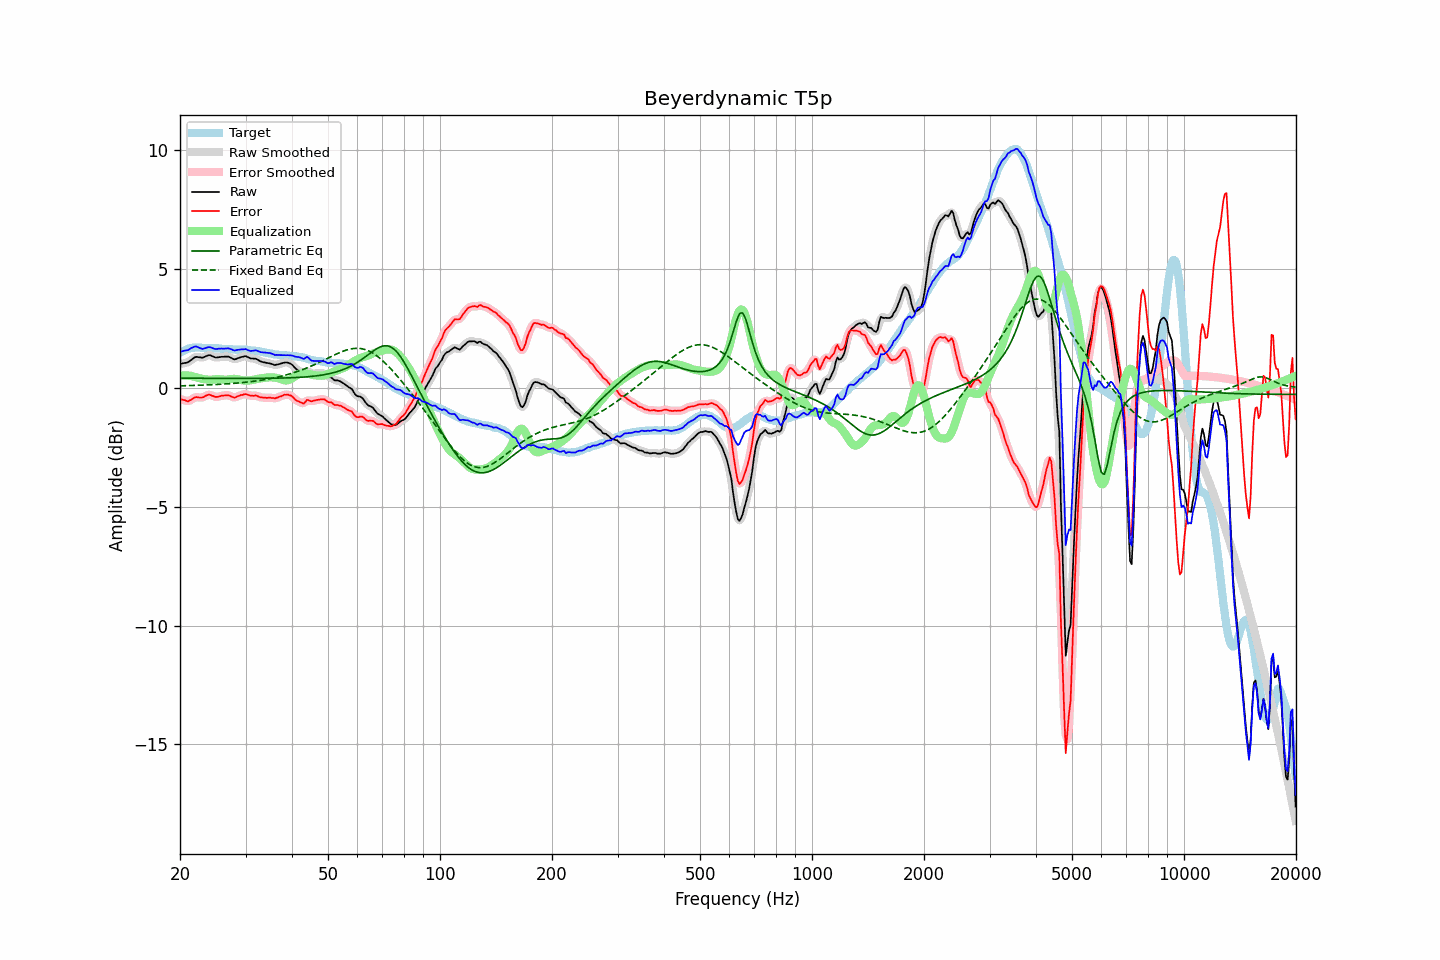

The file beside this chart, header and first rows:
frequency, raw, error, smoothed, error_smoothed, equalization, parametric_eq, fixed_band_eq, equalized_raw, equalized_smoothed, target
20.00, 1.00, -0.47, 1.00, -0.46, 0.51, 0.40, 0.08, 1.50, 1.51, 1.47
20.20, 1.01, -0.50, 1.01, -0.50, 0.51, 0.40, 0.08, 1.52, 1.52, 1.51
20.40, 1.03, -0.52, 1.02, -0.52, 0.52, 0.40, 0.08, 1.54, 1.54, 1.55
20.61, 1.04, -0.53, 1.04, -0.54, 0.52, 0.40, 0.08, 1.56, 1.55, 1.57
20.81, 1.05, -0.56, 1.05, -0.56, 0.52, 0.40, 0.08, 1.56, 1.57, 1.61
21.02, 1.07, -0.58, 1.08, -0.56, 0.51, 0.40, 0.09, 1.58, 1.59, 1.64
21.23, 1.12, -0.54, 1.12, -0.54, 0.51, 0.40, 0.09, 1.62, 1.62, 1.65
21.44, 1.17, -0.50, 1.17, -0.50, 0.50, 0.40, 0.09, 1.67, 1.66, 1.67
21.66, 1.22, -0.47, 1.22, -0.46, 0.48, 0.40, 0.09, 1.69, 1.70, 1.68
21.87, 1.27, -0.41, 1.27, -0.42, 0.46, 0.40, 0.10, 1.73, 1.72, 1.68
22.09, 1.30, -0.39, 1.29, -0.40, 0.44, 0.40, 0.10, 1.74, 1.73, 1.69
22.31, 1.29, -0.40, 1.29, -0.40, 0.42, 0.40, 0.10, 1.71, 1.71, 1.69
22.54, 1.28, -0.41, 1.28, -0.41, 0.40, 0.40, 0.10, 1.68, 1.68, 1.69
22.76, 1.27, -0.41, 1.27, -0.42, 0.38, 0.39, 0.11, 1.65, 1.65, 1.68
22.99, 1.26, -0.41, 1.27, -0.40, 0.37, 0.39, 0.11, 1.63, 1.64, 1.67
23.22, 1.29, -0.38, 1.29, -0.38, 0.36, 0.39, 0.11, 1.65, 1.65, 1.67
23.45, 1.32, -0.34, 1.32, -0.34, 0.35, 0.39, 0.11, 1.67, 1.67, 1.66
23.69, 1.35, -0.31, 1.35, -0.31, 0.34, 0.39, 0.12, 1.69, 1.69, 1.66
23.92, 1.37, -0.29, 1.36, -0.30, 0.34, 0.39, 0.12, 1.71, 1.70, 1.66
24.16, 1.36, -0.31, 1.36, -0.31, 0.34, 0.39, 0.12, 1.70, 1.69, 1.67
24.40, 1.33, -0.34, 1.33, -0.33, 0.34, 0.39, 0.13, 1.67, 1.67, 1.67
24.65, 1.30, -0.36, 1.30, -0.36, 0.35, 0.39, 0.13, 1.65, 1.64, 1.66
24.89, 1.27, -0.39, 1.28, -0.38, 0.35, 0.39, 0.13, 1.62, 1.63, 1.66
25.14, 1.27, -0.39, 1.27, -0.39, 0.36, 0.39, 0.14, 1.63, 1.63, 1.66
25.39, 1.28, -0.38, 1.28, -0.38, 0.36, 0.39, 0.14, 1.64, 1.64, 1.66
25.65, 1.29, -0.36, 1.29, -0.36, 0.36, 0.39, 0.14, 1.64, 1.64, 1.65
25.91, 1.30, -0.34, 1.30, -0.34, 0.35, 0.39, 0.15, 1.65, 1.64, 1.63
26.16, 1.30, -0.33, 1.30, -0.33, 0.34, 0.39, 0.15, 1.64, 1.64, 1.63
26.43, 1.31, -0.32, 1.31, -0.32, 0.34, 0.39, 0.16, 1.64, 1.65, 1.63
26.69, 1.31, -0.32, 1.31, -0.32, 0.34, 0.39, 0.16, 1.65, 1.65, 1.63
26.96, 1.31, -0.31, 1.30, -0.32, 0.35, 0.39, 0.17, 1.66, 1.65, 1.62
27.23, 1.28, -0.34, 1.28, -0.34, 0.36, 0.39, 0.17, 1.64, 1.64, 1.62
27.50, 1.25, -0.37, 1.24, -0.37, 0.37, 0.39, 0.18, 1.61, 1.61, 1.62
27.77, 1.21, -0.40, 1.21, -0.40, 0.37, 0.39, 0.18, 1.58, 1.58, 1.61
28.05, 1.19, -0.42, 1.20, -0.40, 0.37, 0.39, 0.19, 1.56, 1.57, 1.61
28.33, 1.21, -0.39, 1.21, -0.39, 0.37, 0.39, 0.19, 1.58, 1.57, 1.60
28.62, 1.24, -0.36, 1.23, -0.36, 0.36, 0.39, 0.20, 1.59, 1.59, 1.60
28.90, 1.26, -0.34, 1.26, -0.33, 0.34, 0.39, 0.20, 1.60, 1.60, 1.59
29.19, 1.29, -0.30, 1.28, -0.31, 0.32, 0.39, 0.21, 1.61, 1.61, 1.59
29.48, 1.30, -0.30, 1.31, -0.29, 0.31, 0.39, 0.22, 1.61, 1.62, 1.60
29.78, 1.32, -0.27, 1.32, -0.28, 0.30, 0.39, 0.22, 1.62, 1.62, 1.59
30.08, 1.33, -0.27, 1.31, -0.28, 0.29, 0.39, 0.23, 1.62, 1.61, 1.60
30.38, 1.29, -0.29, 1.29, -0.29, 0.30, 0.39, 0.24, 1.59, 1.59, 1.58
30.68, 1.26, -0.32, 1.26, -0.31, 0.30, 0.39, 0.25, 1.56, 1.56, 1.58
30.99, 1.23, -0.34, 1.24, -0.33, 0.31, 0.39, 0.25, 1.54, 1.55, 1.57
31.30, 1.23, -0.34, 1.23, -0.34, 0.32, 0.39, 0.26, 1.55, 1.55, 1.57
31.61, 1.22, -0.34, 1.22, -0.33, 0.34, 0.39, 0.27, 1.56, 1.56, 1.56
31.93, 1.22, -0.32, 1.21, -0.34, 0.35, 0.39, 0.28, 1.57, 1.56, 1.54
32.24, 1.19, -0.34, 1.18, -0.35, 0.37, 0.39, 0.29, 1.56, 1.55, 1.53
32.57, 1.15, -0.38, 1.15, -0.37, 0.38, 0.39, 0.30, 1.53, 1.53, 1.53
32.89, 1.11, -0.41, 1.11, -0.40, 0.39, 0.39, 0.31, 1.50, 1.50, 1.52
33.22, 1.09, -0.41, 1.09, -0.41, 0.40, 0.39, 0.32, 1.49, 1.49, 1.50
33.55, 1.07, -0.42, 1.07, -0.42, 0.41, 0.39, 0.33, 1.48, 1.48, 1.49
33.89, 1.06, -0.41, 1.06, -0.42, 0.42, 0.39, 0.34, 1.48, 1.47, 1.47
34.23, 1.04, -0.43, 1.04, -0.42, 0.43, 0.40, 0.36, 1.47, 1.47, 1.47
34.57, 1.03, -0.42, 1.03, -0.42, 0.43, 0.40, 0.37, 1.46, 1.46, 1.45
34.92, 1.02, -0.42, 1.02, -0.42, 0.44, 0.40, 0.38, 1.46, 1.45, 1.44
35.27, 1.00, -0.43, 1.00, -0.43, 0.44, 0.40, 0.39, 1.43, 1.43, 1.43
35.62, 0.98, -0.43, 0.98, -0.44, 0.43, 0.40, 0.41, 1.41, 1.41, 1.41
35.97, 0.95, -0.45, 0.96, -0.44, 0.42, 0.40, 0.42, 1.37, 1.39, 1.40
... 635 more rows
